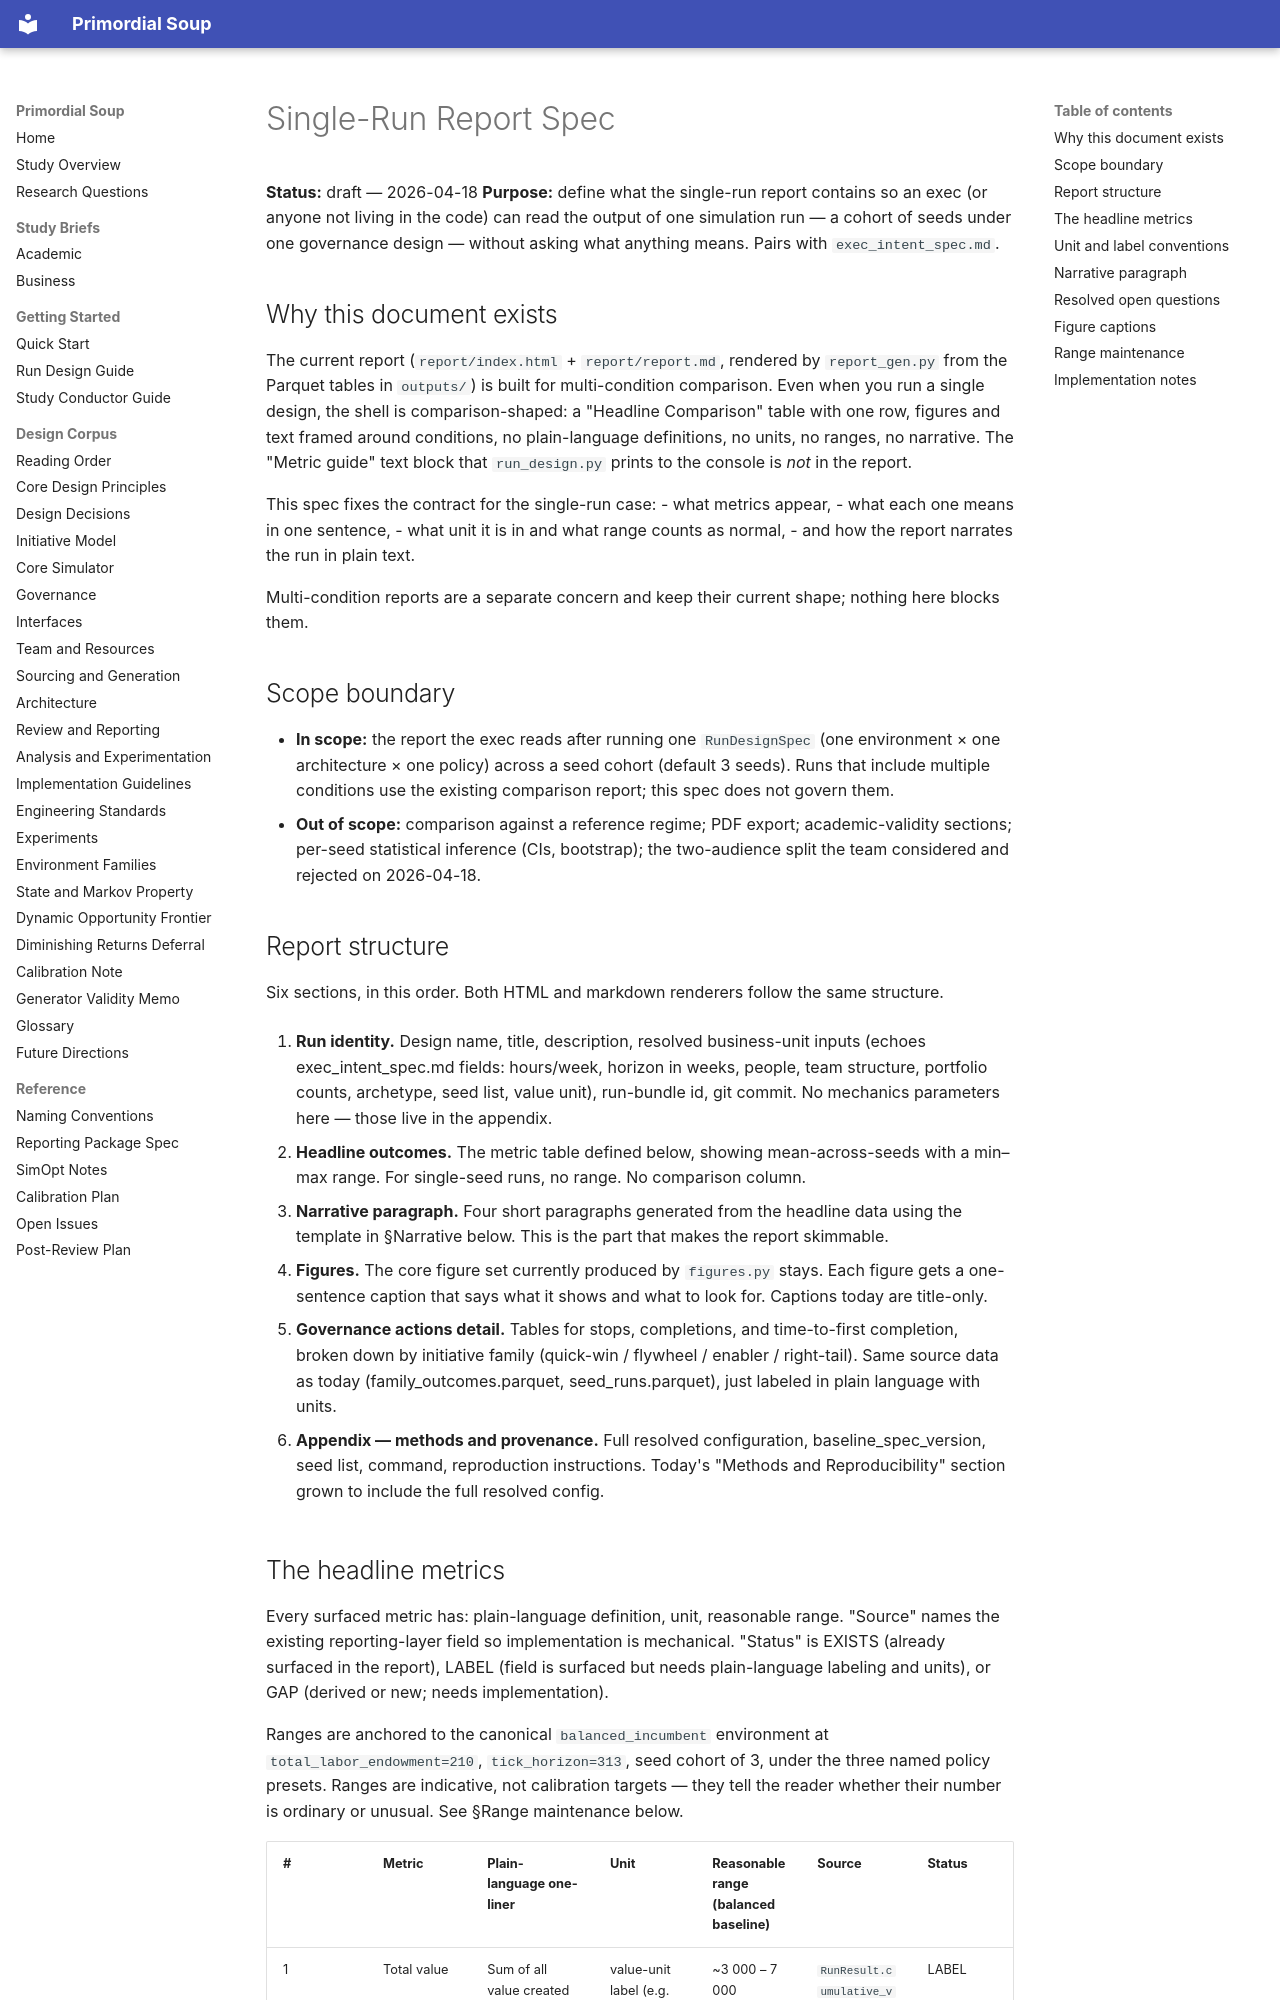

repository: working-backwards/primordial-soup · page: design/single_run_report_spec/index.html · generator: mkdocs

# Single-Run Report Spec

**Status:** draft — 2026-04-18
**Purpose:** define what the single-run report contains so an exec (or
anyone not living in the code) can read the output of one simulation
run — a cohort of seeds under one governance design — without asking
what anything means. Pairs with `exec_intent_spec.md`.

## Why this document exists

The current report (`report/index.html` + `report/report.md`, rendered
by `report_gen.py` from the Parquet tables in `outputs/`) is built for
multi-condition comparison. Even when you run a single design, the
shell is comparison-shaped: a "Headline Comparison" table with one
row, figures and text framed around conditions, no plain-language
definitions, no units, no ranges, no narrative. The "Metric guide"
text block that `run_design.py` prints to the console is *not* in the
report.

This spec fixes the contract for the single-run case:
- what metrics appear,
- what each one means in one sentence,
- what unit it is in and what range counts as normal,
- and how the report narrates the run in plain text.

Multi-condition reports are a separate concern and keep their current
shape; nothing here blocks them.

## Scope boundary

- **In scope:** the report the exec reads after running one
  `RunDesignSpec` (one environment × one architecture × one policy)
  across a seed cohort (default 3 seeds). Runs that include multiple
  conditions use the existing comparison report; this spec does not
  govern them.
- **Out of scope:** comparison against a reference regime; PDF export;
  academic-validity sections; per-seed statistical inference (CIs,
  bootstrap); the two-audience split the team considered and
  rejected on 2026-04-18.

## Report structure

Six sections, in this order. Both HTML and markdown renderers follow
the same structure.

1. **Run identity.** Design name, title, description, resolved
   business-unit inputs (echoes exec_intent_spec.md fields: hours/week,
   horizon in weeks, people, team structure, portfolio counts,
   archetype, seed list, value unit), run-bundle id, git commit.
   No mechanics parameters here — those live in the appendix.

2. **Headline outcomes.** The metric table defined below, showing
   mean-across-seeds with a min–max range. For single-seed runs,
   no range. No comparison column.

3. **Narrative paragraph.** Four short paragraphs generated from the
   headline data using the template in §Narrative below. This is
   the part that makes the report skimmable.

4. **Figures.** The core figure set currently produced by
   `figures.py` stays. Each figure gets a one-sentence caption that
   says what it shows and what to look for. Captions today are
   title-only.

5. **Governance actions detail.** Tables for stops, completions, and
   time-to-first completion, broken down by initiative family
   (quick-win / flywheel / enabler / right-tail). Same source data as
   today (family_outcomes.parquet, seed_runs.parquet), just labeled
   in plain language with units.

6. **Appendix — methods and provenance.** Full resolved
   configuration, baseline_spec_version, seed list, command,
   reproduction instructions. Today's "Methods and Reproducibility"
   section grown to include the full resolved config.
